Run: headless pygame with SDL's dummy video driver; simulated clock (each Clock.tick advances the game by its frame time, no real sleeping); random seed 0; keys injected as events and as key.get_pressed() state; mouse plan: one left click at the window centre at the start of phase 2, then a move to the lower-right quarter at the start of phase 3.
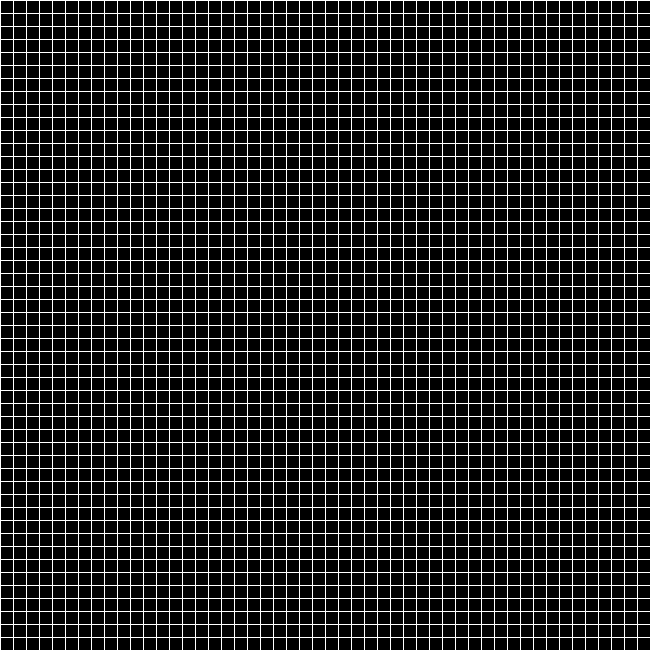
Frame 1 of 4 · flips 1–60 · no input
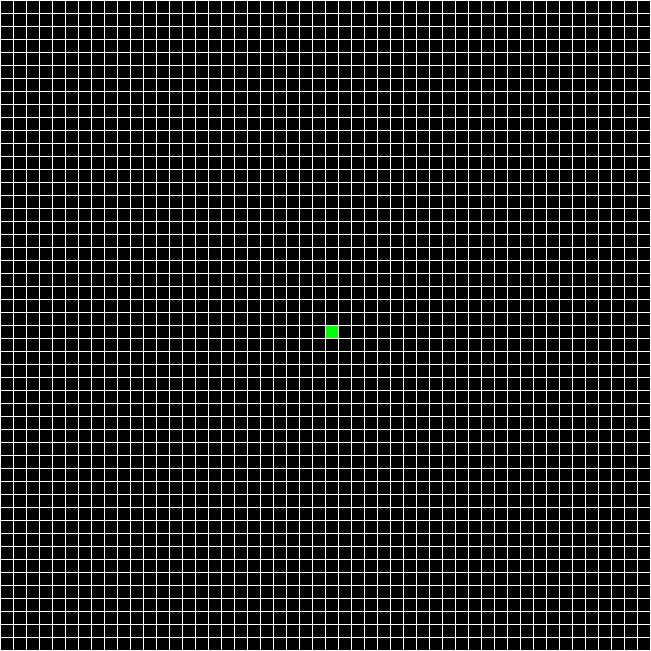
Frame 2 of 4 · flips 61–180 · clicked the window centre · tapped SPACE, RETURN · held RIGHT (→), D
Frame 3 of 4 · flips 181–300 · moved the mouse to the lower-right quarter · held DOWN (↓), S · screen unchanged from frame 2, image omitted
Frame 4 of 4 · flips 301–420 · held LEFT (←), A, UP (↑), W · screen unchanged from frame 3, image omitted

The pygame program that drew these frames:

import pygame
import math

# Define some colors
BLACK = (0, 0, 0)
WHITE = (255, 255, 255)
GREEN = (0, 255, 0)
RED = (255, 0, 0)

# This sets the WIDTH and HEIGHT of each grid location
WIDTH = 12
HEIGHT = 12

# This sets the margin between each cell
MARGIN = 1

# Create a 2 dimensional array. A two dimensional
# array is simply a list of lists.
grid = []
for row in range(50):
    # Add an empty array that will hold each cell
    # in this row
    grid.append([])
    for column in range(50):
        grid[row].append(0)  # Append a cell


def heuristic(a,b):
    return math.sqrt((b[0]-a[0])**2+(b[1]-a[1])**2)


# Initialize pygame
pygame.init()

# Set the HEIGHT and WIDTH of the screen
WINDOW_SIZE = [651, 651]
screen = pygame.display.set_mode(WINDOW_SIZE)

# Set title of screen
pygame.display.set_caption("Finder")

# Loop until the user clicks the close button.
done = False

# Used to manage how fast the screen updates
clock = pygame.time.Clock()

# -------- Main Program Loop -----------
while not done:
    for event in pygame.event.get():  # User did something
        if event.type == pygame.QUIT:  # If user clicked close
            done = True  # Flag that we are done so we exit this loop
        #Drawing with left click
        if pygame.mouse.get_pressed()[0]:
            # User clicks the mouse. Get the position
            try:
                pos = event.pos
                # Change the x/y screen coordinates to grid coordinates pjyf
                column = pos[0] // (WIDTH + MARGIN)
                row = pos[1] // (HEIGHT + MARGIN)
                # Set that location to one
                grid[row][column] = 1
                print("Click ", pos, "Grid coordinates: ", row, column)
            except AttributeError:
                pass
        #Erasing with rightclick
        if pygame.mouse.get_pressed()[2]:
            # User clicks the mouse. Get the position
            try:
                pos = event.pos
                # Change the x/y screen coordinates to grid coordinates
                column = pos[0] // (WIDTH + MARGIN)
                row = pos[1] // (HEIGHT + MARGIN)
                # Set that location to one
                grid[row][column] = 0
                print("Click ", pos, "Grid coordinates: ", row, column)
            except AttributeError:
                pass



    # Set the screen background
    screen.fill(WHITE)

    # Draw the grid
    for row in range(50):
        for column in range(50):
            color = BLACK
            if grid[row][column] == 1:
                color = GREEN
            pygame.draw.rect(screen,
                             color,
                             [(MARGIN + WIDTH) * column + MARGIN,
                              (MARGIN + HEIGHT) * row + MARGIN,
                              WIDTH,
                              HEIGHT])

    # Limit to 60 frames per second
    clock.tick(60)

    # Go ahead and update the screen with what we've drawn.
    pygame.display.flip()

# Be IDLE friendly. If you forget this line, the program will 'hang'
# on exit.
pygame.quit()



class Node:
    def __init__(self,parent = None,position = None):
        self.parent = parent
        self.position = position

        self.f = 0
        self.g = 0
        self.h = 0

    def __eq__(self, other):
        return self.postion == other.position


def aStar(grid,start,end):

    open = []
    closed = []

    startNode = Node(None,start)
    endNode = Node(None,end)

    open.append(startNode)
